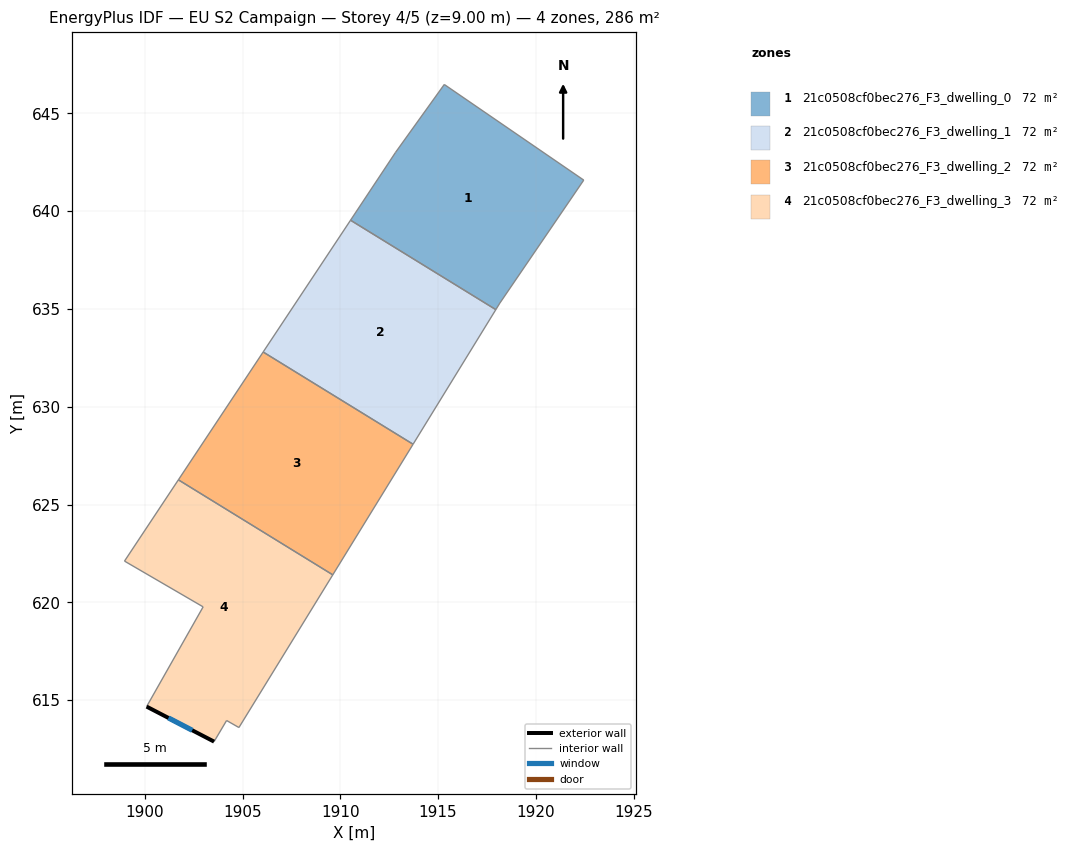
=== STOREY PLAN SPEC (per zone: floor XY polygon, exterior-wall plan segments, windows/doors) ===
zone 1: 21c0508cf0bec276_F3_dwelling_0  (71.6 m²)
  floor: (1922.45, 641.59) (1918.16, 635.30) (1917.95, 634.97) (1910.52, 639.54) (1912.83, 643.01) (1915.32, 646.48)
  interior walls: 6
zone 2: 21c0508cf0bec276_F3_dwelling_1  (71.6 m²)
  floor: (1917.95, 634.97) (1913.72, 628.08) (1906.06, 632.80) (1910.52, 639.54)
  interior walls: 4
zone 3: 21c0508cf0bec276_F3_dwelling_2  (71.6 m²)
  floor: (1913.72, 628.08) (1909.61, 621.41) (1901.72, 626.26) (1906.06, 632.80)
  interior walls: 4
zone 4: 21c0508cf0bec276_F3_dwelling_3  (71.6 m²)
  floor: (1909.61, 621.41) (1904.82, 613.60) (1904.19, 613.96) (1903.55, 612.88) (1900.10, 614.67) (1902.99, 619.77) (1898.97, 622.11) (1901.72, 626.26)
  exterior wall: (1900.10, 614.67) – (1903.55, 612.88)  [3.9 m]
    window: (1901.21, 614.09) – (1902.43, 613.46)  [1.4 m²]
  interior walls: 7

=== DERIVED (storey summary) ===
Building: EU S2 Campaign
Storey: 4 of 5  (floor level z = 9.00 m)
Storey gross floor area: 286.4 m²
Zones on this storey: 4
  - 21c0508cf0bec276_F3_dwelling_0: floor 71.6 m²
  - 21c0508cf0bec276_F3_dwelling_1: floor 71.6 m²
  - 21c0508cf0bec276_F3_dwelling_2: floor 71.6 m²
  - 21c0508cf0bec276_F3_dwelling_3: floor 71.6 m²; exterior wall 3.9 m (11.7 m²); 1 window(s) 1.4 m²; WWR 12.4%
Zone adjacency (shared interzone walls):
  - 21c0508cf0bec276_F3_dwelling_0 ↔ 21c0508cf0bec276_F3_dwelling_1
  - 21c0508cf0bec276_F3_dwelling_1 ↔ 21c0508cf0bec276_F3_dwelling_2
  - 21c0508cf0bec276_F3_dwelling_2 ↔ 21c0508cf0bec276_F3_dwelling_3